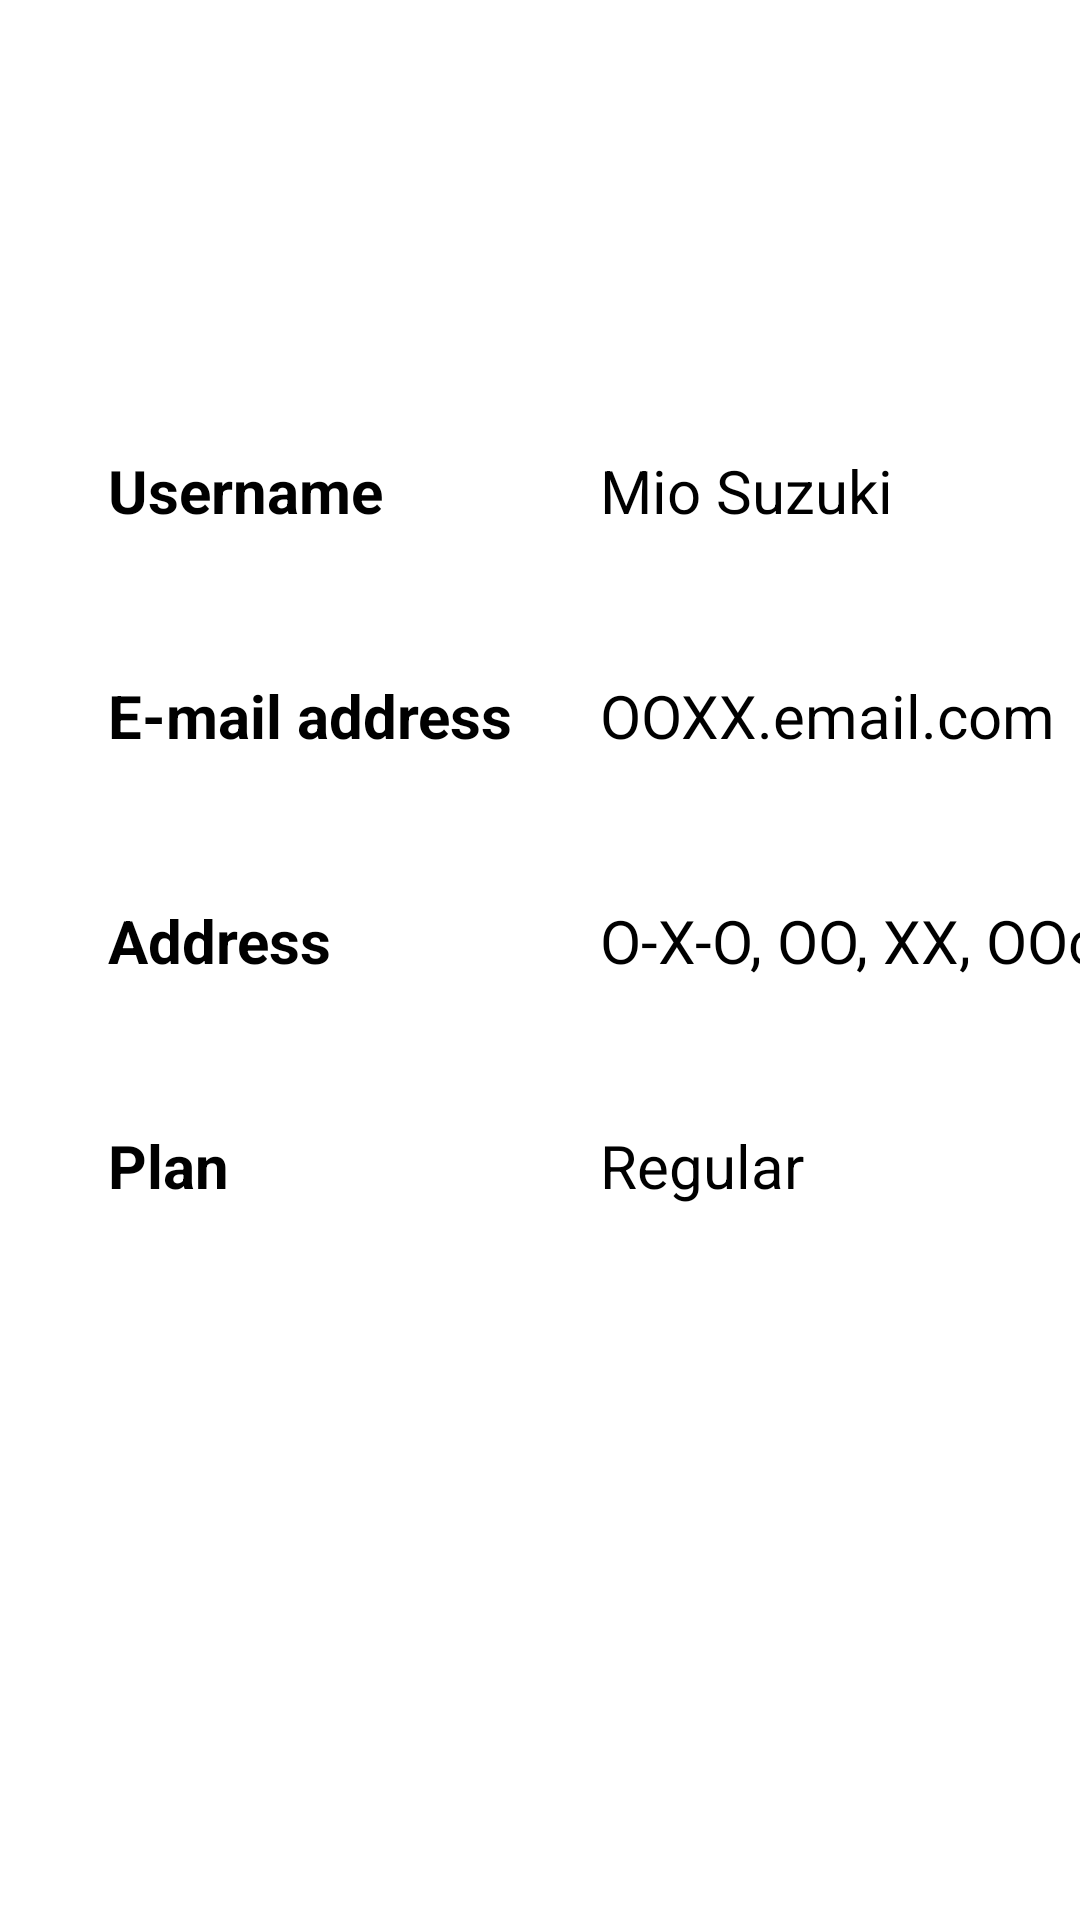

Reconstruct the res/layout file that produces this screen, plus the resources it refers to.
<!-- AndroidManifest.xml: application theme Theme.App_03 -->
<!-- res/layout/fragment_account.xml -->
<?xml version="1.0" encoding="utf-8"?>
<androidx.constraintlayout.widget.ConstraintLayout xmlns:android="http://schemas.android.com/apk/res/android"
    xmlns:app="http://schemas.android.com/apk/res-auto"
    xmlns:tools="http://schemas.android.com/tools"
    android:layout_width="match_parent"
    android:layout_height="match_parent"
    tools:context=".ui.account.AccountFragment">

    <ImageView
        android:id="@+id/imageView"
        android:layout_width="wrap_content"
        android:layout_height="wrap_content"
        android:layout_marginStart="135dp"
        android:layout_marginLeft="135dp"
        android:layout_marginTop="10dp"
        app:layout_constraintStart_toStartOf="parent"
        app:layout_constraintTop_toTopOf="parent"
        tools:src="@tools:sample/avatars" />

    <TextView
        android:id="@+id/text_account"
        android:layout_width="match_parent"
        android:layout_height="wrap_content"
        android:layout_marginStart="8dp"
        android:layout_marginTop="8dp"
        android:layout_marginEnd="8dp"
        android:textAlignment="center"
        android:textSize="20sp"
        app:layout_constraintBottom_toBottomOf="parent"
        app:layout_constraintEnd_toEndOf="parent"
        app:layout_constraintStart_toStartOf="parent"
        app:layout_constraintTop_toTopOf="parent" />

    <TextView
        android:id="@+id/text_username"
        android:layout_width="wrap_content"
        android:layout_height="wrap_content"
        android:layout_marginStart="36dp"
        android:layout_marginLeft="36dp"
        android:layout_marginTop="150dp"
        android:text="Username"
        android:textStyle="bold"
        android:textSize="20sp"
        app:layout_constraintStart_toStartOf="parent"
        app:layout_constraintTop_toTopOf="parent" />

    <TextView
        android:id="@+id/text_username2"
        android:layout_width="wrap_content"
        android:layout_height="wrap_content"
        android:layout_marginStart="200dp"
        android:layout_marginLeft="200dp"
        android:layout_marginTop="150dp"
        android:text="Mio Suzuki"
        android:textSize="20sp"
        app:layout_constraintStart_toStartOf="parent"
        app:layout_constraintTop_toTopOf="parent" />

    <TextView
        android:id="@+id/text_email"
        android:layout_width="wrap_content"
        android:layout_height="wrap_content"
        android:layout_marginStart="36dp"
        android:layout_marginLeft="36dp"
        android:layout_marginTop="225dp"
        android:text="E-mail address"
        android:textSize="20sp"
        android:textStyle="bold"
        app:layout_constraintStart_toStartOf="parent"
        app:layout_constraintTop_toTopOf="parent" />

    <TextView
        android:id="@+id/text_email2"
        android:layout_width="wrap_content"
        android:layout_height="wrap_content"
        android:layout_marginStart="200dp"
        android:layout_marginLeft="200dp"
        android:layout_marginTop="225dp"
        android:text="OOXX.email.com"
        android:textSize="20sp"
        app:layout_constraintStart_toStartOf="parent"
        app:layout_constraintTop_toTopOf="parent" />

    <TextView
        android:id="@+id/text_address"
        android:layout_width="wrap_content"
        android:layout_height="wrap_content"
        android:layout_marginStart="36dp"
        android:layout_marginLeft="36dp"
        android:layout_marginTop="300dp"
        android:text="Address"
        android:textSize="20sp"
        android:textStyle="bold"
        app:layout_constraintStart_toStartOf="parent"
        app:layout_constraintTop_toTopOf="parent" />

    <TextView
        android:id="@+id/text_address2"
        android:layout_width="wrap_content"
        android:layout_height="wrap_content"
        android:layout_marginStart="200dp"
        android:layout_marginLeft="200dp"
        android:layout_marginTop="300dp"
        android:text="O-X-O, OO, XX, OOcity, \nXX, Japan"
        android:textSize="20sp"
        app:layout_constraintStart_toStartOf="parent"
        app:layout_constraintTop_toTopOf="parent" />

    <TextView
        android:id="@+id/text_plan"
        android:layout_width="wrap_content"
        android:layout_height="wrap_content"
        android:layout_marginStart="36dp"
        android:layout_marginLeft="36dp"
        android:layout_marginTop="375dp"
        android:text="Plan"
        android:textSize="20sp"
        android:textStyle="bold"
        app:layout_constraintStart_toStartOf="parent"

        app:layout_constraintTop_toTopOf="parent" />
    <TextView
        android:id="@+id/text_plan2"
        android:layout_width="wrap_content"
        android:layout_height="wrap_content"
        android:layout_marginStart="200dp"
        android:layout_marginLeft="200dp"
        android:layout_marginTop="375dp"
        android:text="Regular"
        android:textSize="20sp"
        app:layout_constraintStart_toStartOf="parent"
        app:layout_constraintTop_toTopOf="parent" />

</androidx.constraintlayout.widget.ConstraintLayout>
<!-- resources referenced by this layout -->
<resources>

</resources>
